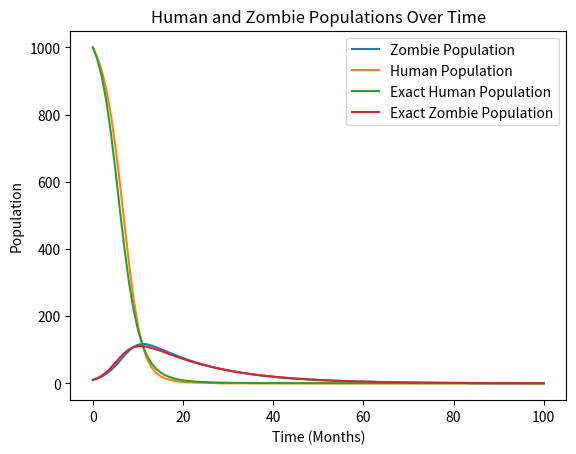

Recreate this plot in Python.
# -*- coding: utf-8 -*-
"""

[redacted]
"""

import numpy as np
from scipy import integrate
import math
import matplotlib.pyplot as plt

zombificationRate =  .003    # rate that humans get turned into zombies
zombieKillRate =  0.0025      # rate that humans kill zombies
humanBirthRate = .00156     # natural human birth rate per human per month for the world
humanDeathRate =  .000658   # natural human death rate per human per month for world
zombieDeathRate = .0658    # natural death rate of zombies
humanPop = 1000             # initial human population
zombiePop = 10            # initial zombie population
m = 1                       # time change in months
finalmonth = 0
size = 101                 # size of our arrays



def dX_dt(X, t=0):          # Function defining the derivative for odeint
    array = [humanBirthRate * X[0] - humanDeathRate * X[0] - zombificationRate * X[0] * X[1],
                  zombificationRate * X[0] * X[1] - zombieDeathRate * X[1] - zombieKillRate * X[0] * X[1]]
    return array


timeArray = np.arange(0,size,1)     #initialize time array

humanPopulationArray = np.zeros(size)   #initialize our arrays
zombiePopulationArray = np.zeros(size)

X0 = [humanPop, zombiePop]      # Store initial values in an x(naught) array for odeint

odeIntValueArray = integrate.odeint(dX_dt, X0, timeArray) # run odeint for later use and store values


errorZombie = np.arange(0,size,1)       # Create error arrays for both human and zombie populations
errorHuman = np.arange(0,size,1)


humanPopulationArray[0] = humanPop  # First entry of each population array is simply our initial values
zombiePopulationArray[0] = zombiePop

errorZombie[0] = 0      # Initial error is 0 because both approximative methods start at the
errorHuman[0] = 0       # same values.


while(m < size):

    growthInHumans = (humanPop * humanBirthRate)
    growthInZombies = (zombificationRate * humanPop * zombiePop)

    decayInHumans = ((humanPop * humanDeathRate) + (zombificationRate * humanPop * zombiePop))
    decayInZombies = ((zombiePop * zombieDeathRate) + (zombiePop * humanPop * zombieKillRate))

    changeInHumans = (growthInHumans - decayInHumans)   # Partition the change into growth and decay components
    changeInZombies = (growthInZombies - decayInZombies)  # for both populations to make code cleaner

    humanPop = humanPop + changeInHumans
    zombiePop = zombiePop + changeInZombies # because we cannot have a fraction


    if(zombiePop < 1):
        zombiePop = 0   # Insures that if either zombies or humans reach 0 constituents
    if(humanPop < 1):   # The next entry will be 0, rather than a negative population
        humanPop = 0



    humanPopulationArray[m] = humanPop      # Place next value of human and zombie populations into our arrays
    zombiePopulationArray[m] = zombiePop

    errorZombie[m] = ((zombiePop - odeIntValueArray[m,1])**2)**.5  # Subtract to find error, then square and take square root
    errorHuman[m] = ((humanPop - odeIntValueArray[m,0])**2)**.5     # so positive and negative error won't cancel out


    m = m + 1   # Increment our counter variable


i = 0   # Initialize new counter to find the final month before one of the two populations were finished
while (i < size):
    if(int(humanPopulationArray[i]) == 0):
        finalmonth = i
        break
    elif(int(zombiePopulationArray[i]) == 0):
        finalmonth = i
        break
    i = i + 1
        

m = 0   # Reinitialize counter for error calculations

totalZombieError = 0.0
totalHumanError = 0.0

averageHumanError = 0.0
averageZombieError = 0.0

while (m < size):
    totalZombieError = totalZombieError + errorZombie[m]
    totalHumanError = totalHumanError + errorHuman[m]
    m = m + 1

averageZombieError = totalZombieError/size
averageHumanError = totalHumanError/size


plt.xlabel("Time (Months)")
plt.ylabel("Population")

plt.plot(timeArray, zombiePopulationArray, label = "Zombie Population")

plt.plot(timeArray, humanPopulationArray, label = "Human Population")

plt.plot(timeArray, odeIntValueArray[:,[0]], label = "Exact Human Population")
plt.plot(timeArray, odeIntValueArray[:,[1]], label = "Exact Zombie Population")

plt.legend(loc = 'best')
plt.title('Human and Zombie Populations Over Time')
